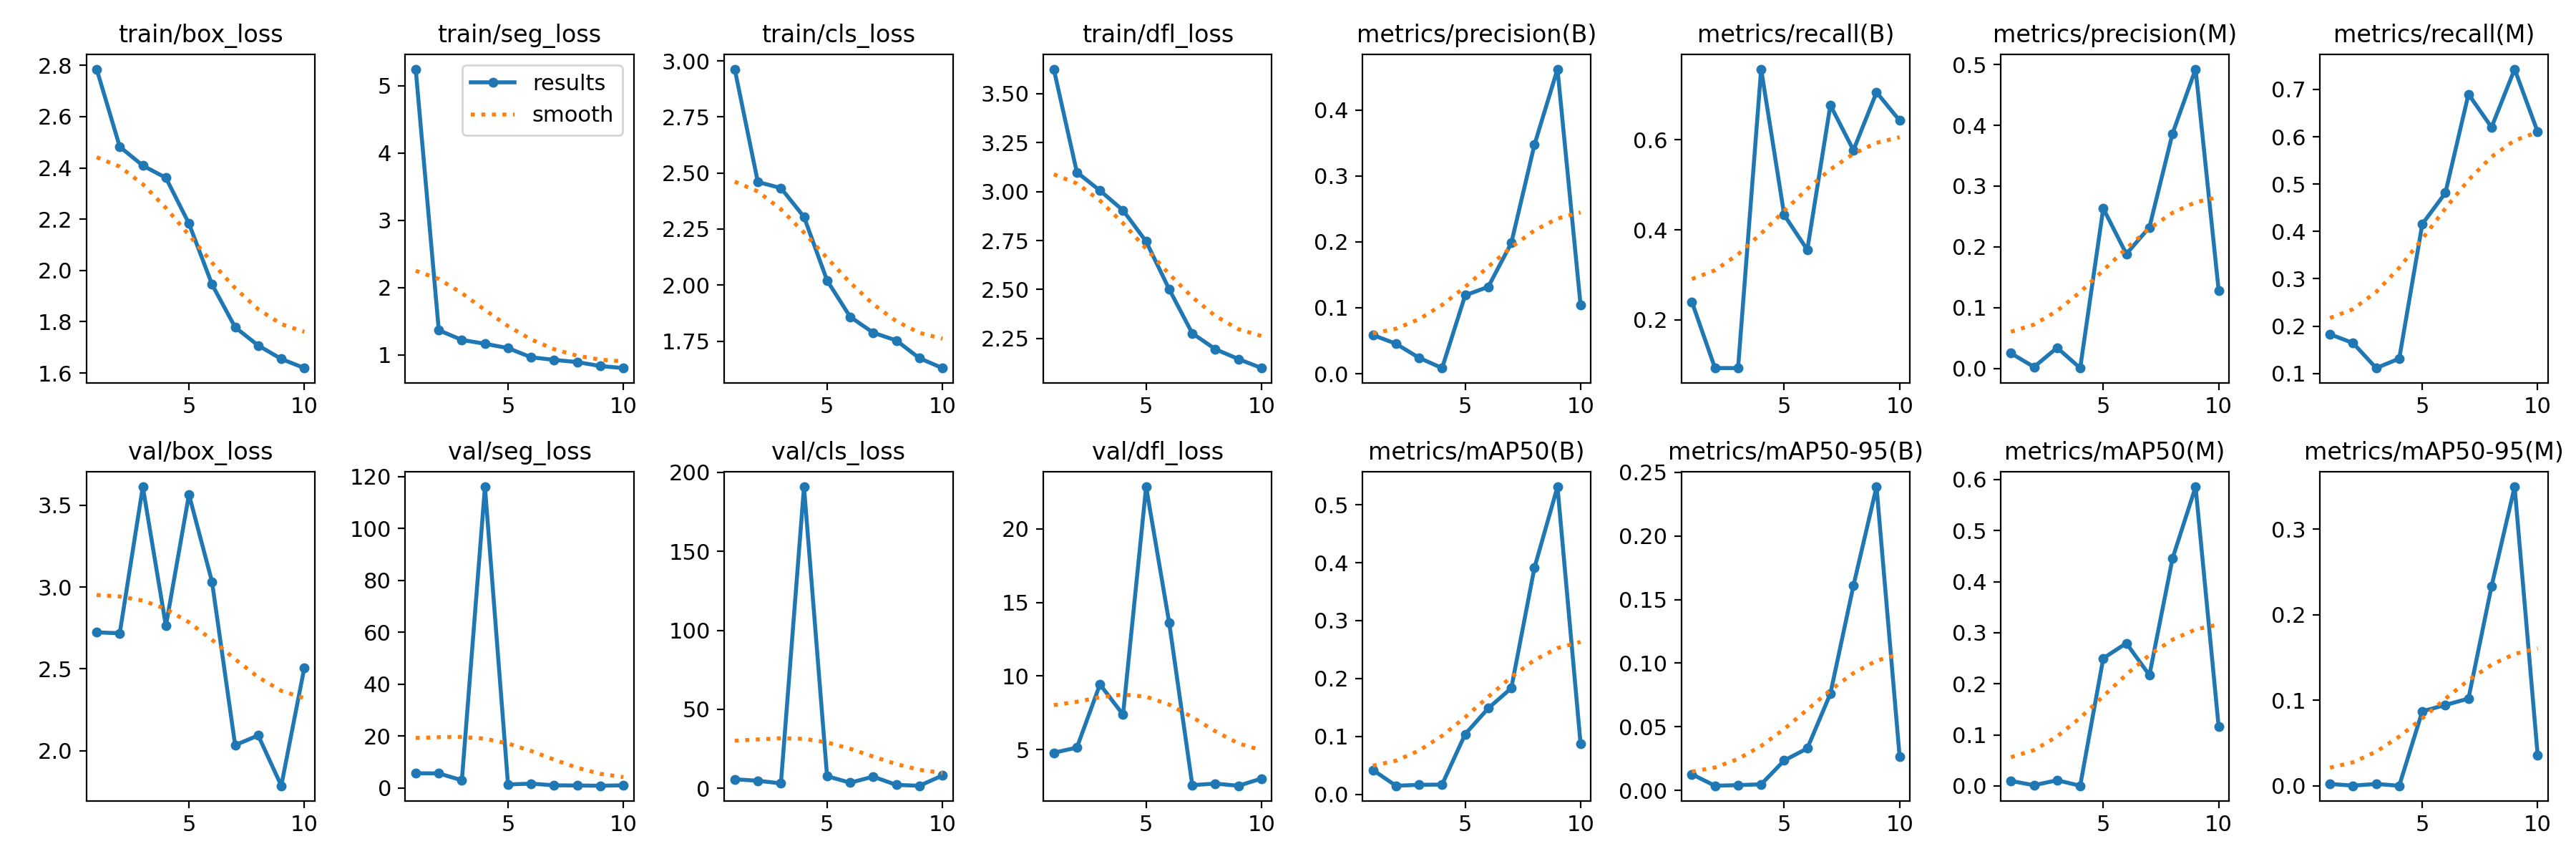

The table this chart was drawn from, first rows:
epoch, train/box_loss, train/seg_loss, train/cls_loss, train/dfl_loss, metrics/precision(B), metrics/recall(B), metrics/mAP50(B), metrics/mAP50-95(B), metrics/precision(M), metrics/recall(M), metrics/mAP50(M), metrics/mAP50-95(M), val/box_loss, val/seg_loss, val/cls_loss, val/dfl_loss, lr/pg0, lr/pg1, lr/pg2
1, 2.785, 5.249, 2.963, 3.625, 0.0587, 0.24, 0.04195, 0.01264, 0.02491, 0.1829, 0.00975, 0.00219, 2.724, 5.599, 5.791, 4.784, 0.07014, 0.003318, 0.003318
2, 2.483, 1.368, 2.46, 3.099, 0.04548, 0.09286, 0.01463, 0.00361, 0.00232, 0.1643, 0.00135, 0.0002, 2.718, 5.535, 4.844, 5.134, 0.03948, 0.005993, 0.005993
3, 2.409, 1.224, 2.433, 3.005, 0.02409, 0.09286, 0.0162, 0.0041, 0.03402, 0.1114, 0.01113, 0.0022, 3.612, 2.9, 3.163, 9.428, 0.008162, 0.008008, 0.008008
4, 2.361, 1.167, 2.304, 2.904, 0.00851, 0.7571, 0.0167, 0.00474, 0.00054, 0.1314, 0.00031, 6e-05, 2.763, 116, 190.9, 7.372, 0.00703, 0.00703, 0.00703
5, 2.183, 1.102, 2.021, 2.745, 0.119, 0.4329, 0.1038, 0.02348, 0.2633, 0.4157, 0.25, 0.0871, 3.565, 1.276, 7.719, 22.86, 0.00703, 0.00703, 0.00703
6, 1.945, 0.966, 1.859, 2.501, 0.1318, 0.3557, 0.1485, 0.033, 0.1883, 0.4814, 0.2794, 0.09444, 3.031, 1.607, 3.603, 13.61, 0.00604, 0.00604, 0.00604
7, 1.778, 0.9274, 1.788, 2.276, 0.1984, 0.6772, 0.1834, 0.076, 0.2322, 0.69, 0.2169, 0.1019, 2.034, 0.9467, 7.436, 2.584, 0.00505, 0.00505, 0.00505
8, 1.707, 0.8945, 1.753, 2.196, 0.3473, 0.5769, 0.3911, 0.161, 0.3862, 0.62, 0.4452, 0.2332, 2.094, 0.8859, 2.212, 2.685, 0.00406, 0.00406, 0.00406
9, 1.655, 0.8357, 1.674, 2.145, 0.4624, 0.7057, 0.5312, 0.2387, 0.4924, 0.7429, 0.5858, 0.3494, 1.786, 0.7827, 1.668, 2.54, 0.00307, 0.00307, 0.00307
10, 1.619, 0.8057, 1.63, 2.099, 0.1044, 0.6429, 0.08729, 0.02669, 0.1285, 0.61, 0.1157, 0.03549, 2.508, 0.9579, 8.16, 3.029, 0.00208, 0.00208, 0.00208
